Labelled photos from "archive (1)", an image-classification folder in Bhawana-Bisht/CROPDISEASEPRIDICTION. The possible labels are: blast, healthy, insect damage, leaf folder, scald, stripes, tungro.

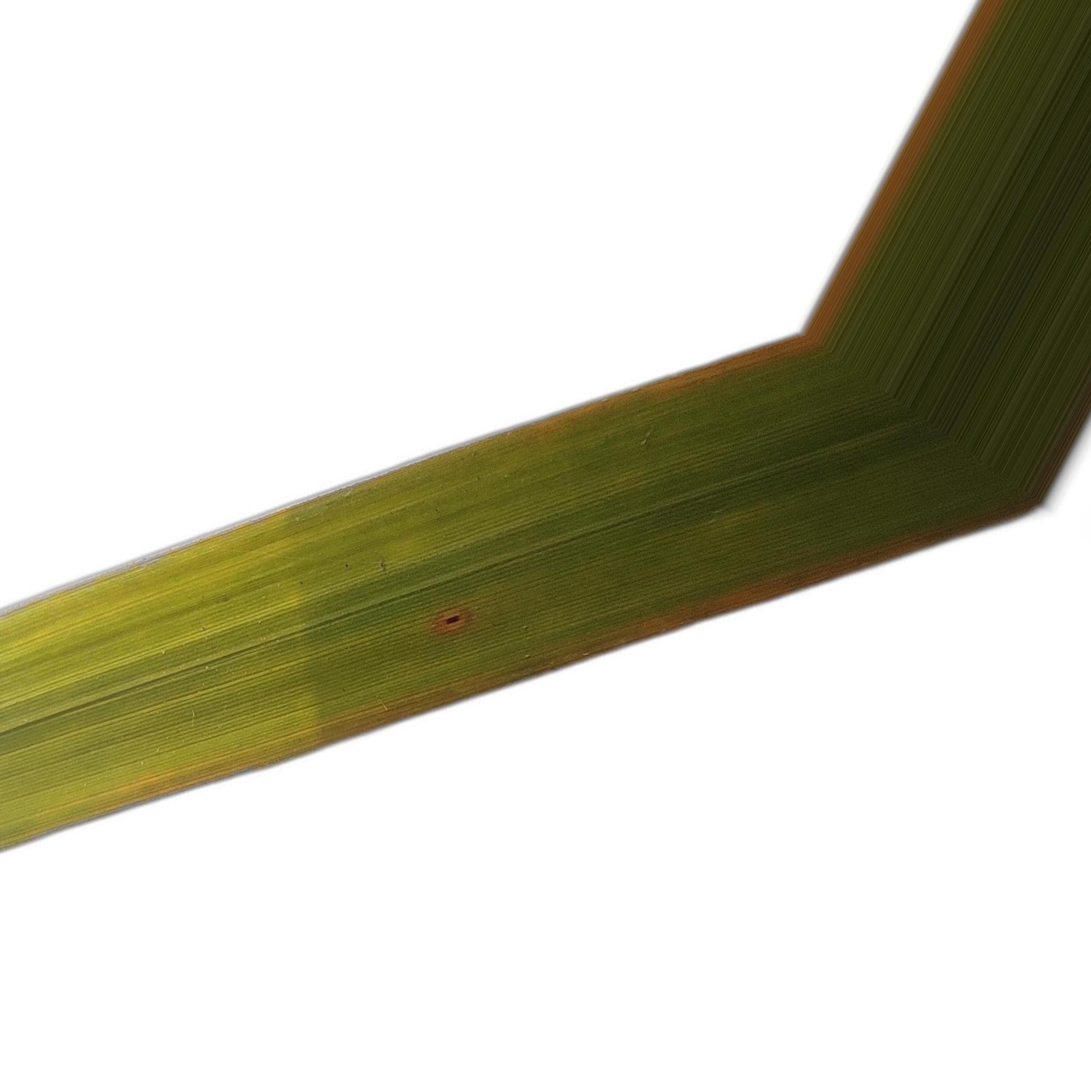
Label: tungro

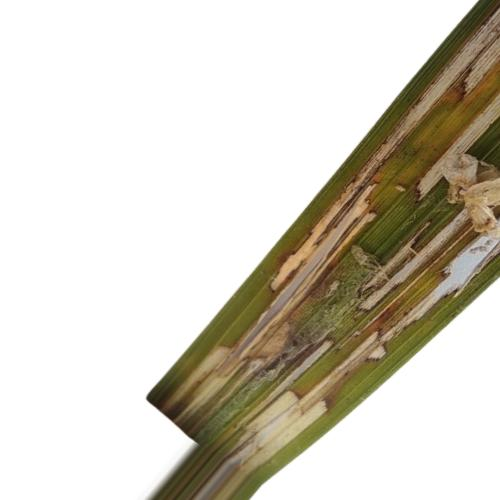
Label: leaf folder

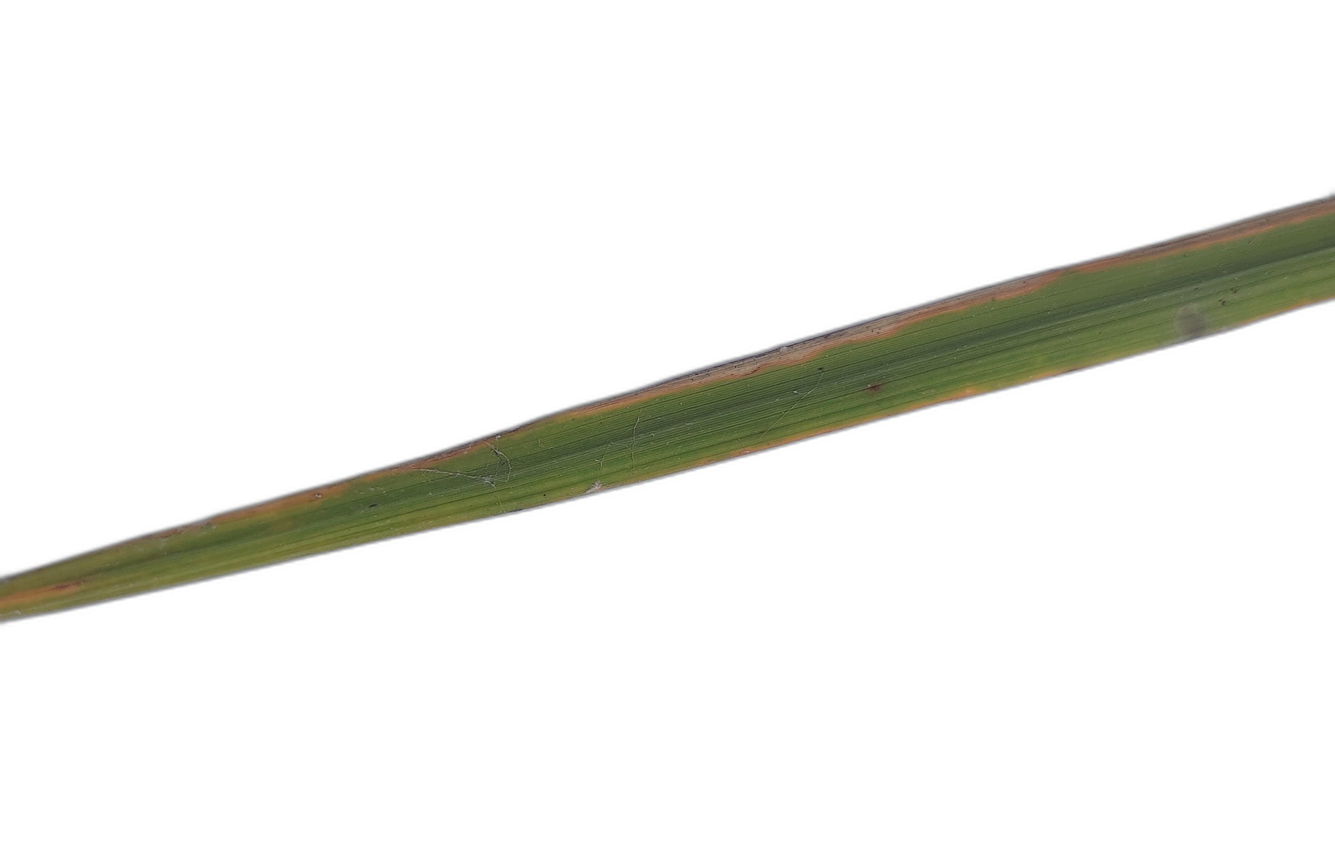
Label: scald

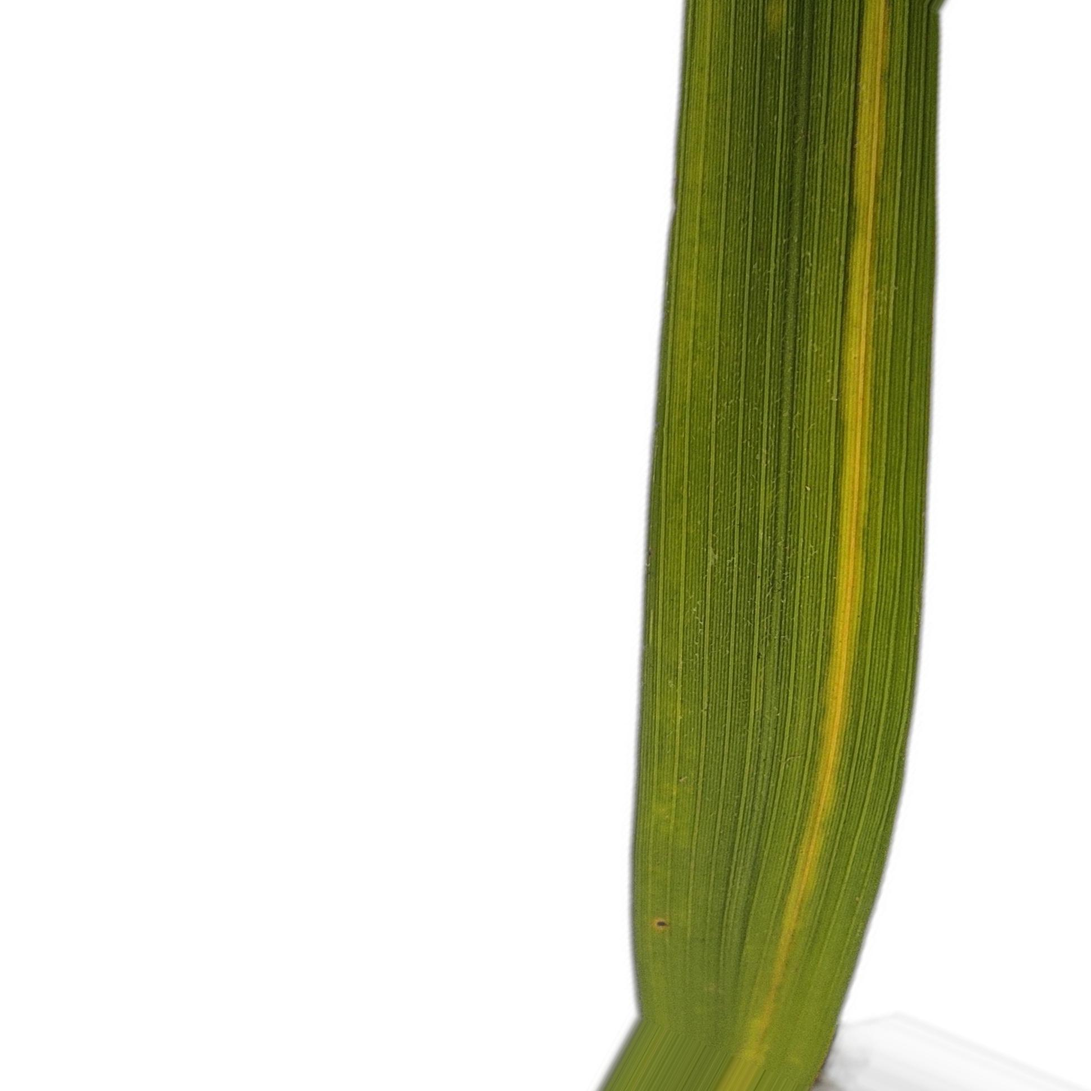
Label: stripes

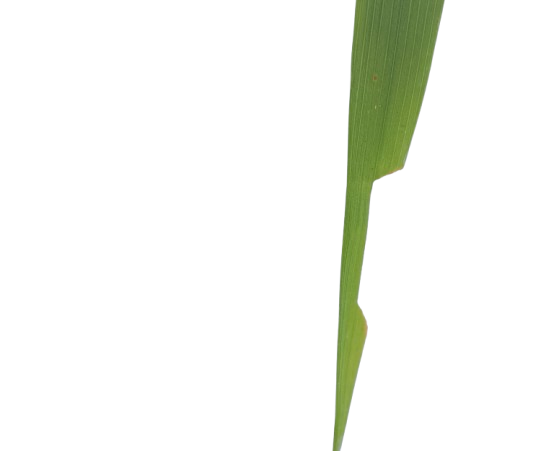
Label: insect damage

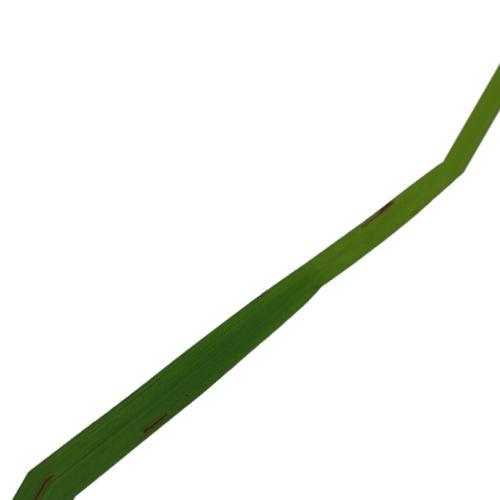
Label: blast
